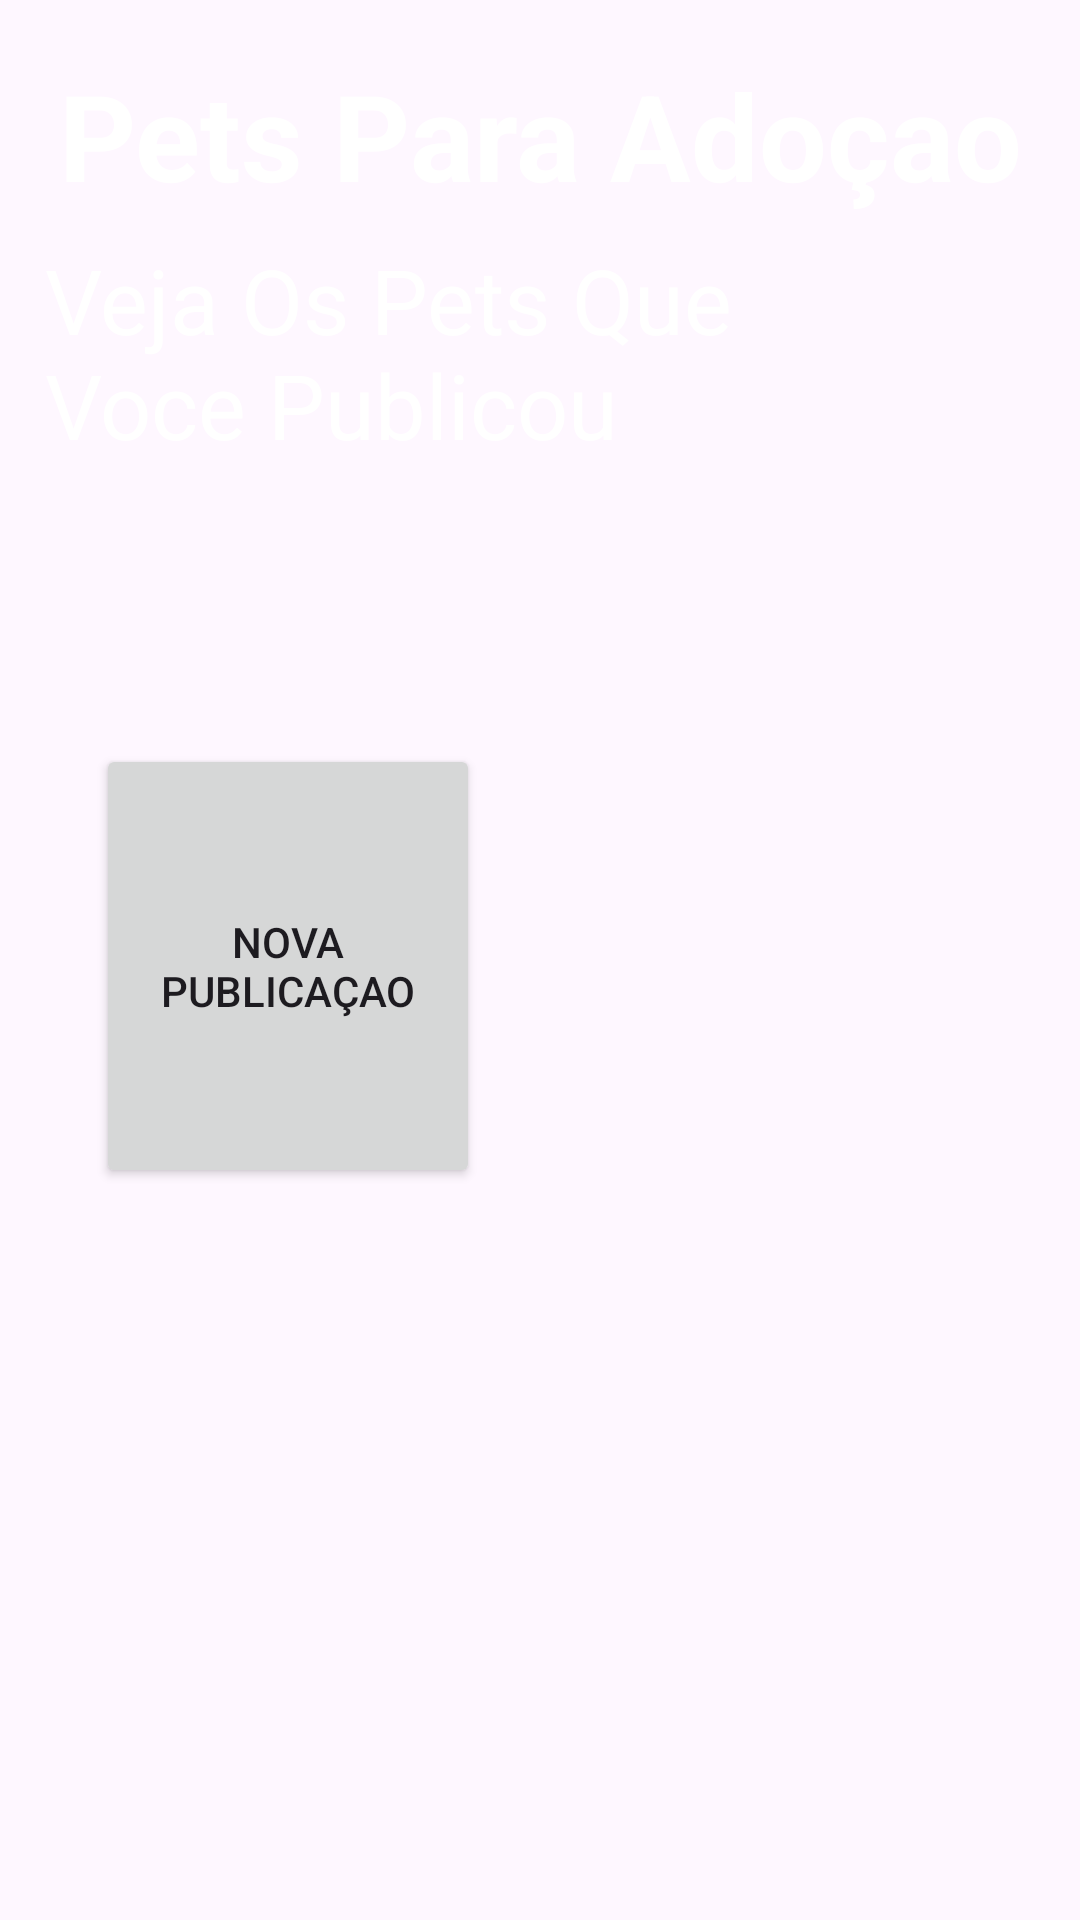

Android layout source for this screen:
<!-- AndroidManifest.xml: application theme DayAndNight.Theme.AppNoticia -->
<!-- res/layout/fragment_adocao.xml -->
<?xml version="1.0" encoding="utf-8"?>
<androidx.constraintlayout.widget.ConstraintLayout xmlns:android="http://schemas.android.com/apk/res/android"
    xmlns:tools="http://schemas.android.com/tools"
    android:layout_width="match_parent"
    android:layout_height="match_parent"
    xmlns:app="http://schemas.android.com/apk/res-auto"
    tools:context=".Fragments.Fragment_adocao">

    
    <LinearLayout
        android:id="@+id/linearLayout3"
        app:layout_constraintEnd_toEndOf="parent"
        app:layout_constraintStart_toStartOf="parent"
        app:layout_constraintTop_toTopOf="parent"
        android:layout_width="match_parent"
        android:layout_height="200dp"
        android:background="@drawable/custom_linear_tela_inicio"
        android:elevation="10dp"
        android:gravity="center|top"
        android:orientation="vertical">

        <TextView
            android:id="@+id/txt_adote_um_pet"
            android:layout_width="340dp"
            android:layout_height="60dp"
            android:layout_marginTop="15dp"
            android:gravity="center"
            android:text="Pets Para Adoçao"
            android:textColor="@color/white"
            android:textSize="40sp"
            android:textStyle="bold" />

        <TextView
            android:id="@+id/txt_Melhor_Amigo"
            android:layout_width="260dp"
            android:layout_height="85dp"
            android:gravity="center|start"
            android:layout_marginEnd="35dp"
            android:text="Veja Os Pets Que Voce Publicou"
            android:textColor="@color/white"
            android:textSize="30sp" />

    </LinearLayout>

    <androidx.appcompat.widget.AppCompatButton
        android:id="@+id/button"
        android:layout_width="128dp"
        android:layout_height="148dp"
        android:layout_marginStart="32dp"
        android:layout_marginTop="48dp"
        android:text="Nova publicaçao"
        app:layout_constraintStart_toStartOf="parent"
        app:layout_constraintTop_toBottomOf="@+id/linearLayout3" />

</androidx.constraintlayout.widget.ConstraintLayout>
<!-- resources referenced by this layout -->
<resources>
  <color name="white">#FFFFFF</color>
  <!-- drawable custom_linear_tela_inicio (drawable) -->
  <?xml version="1.0" encoding="utf-8"?>
  <selector xmlns:android="http://schemas.android.com/apk/res/android">
      <item>
          <shape android:shape="rectangle">
              <gradient android:startColor="@color/start_gradient_button_inicial"/>
              <gradient android:endColor="@color/end_gradient_button_inicial"/>
              <corners android:bottomLeftRadius="50dp" android:bottomRightRadius="50dp"/>
          </shape>
  
      </item>
  </selector>
  <style name="DayAndNight.Theme.AppNoticia" parent="Theme.Material3.DayNight.NoActionBar">
  
          
          <item name="android:statusBarColor">@color/turquesa_acinzentado</item>
          <item name="colorSurface">@color/white</item> --&gt;
          <item name="colorPrimary">@color/turquesa_acinzentado</item>
      </style>
  <color name="turquesa_acinzentado">#2b524a</color>
</resources>
